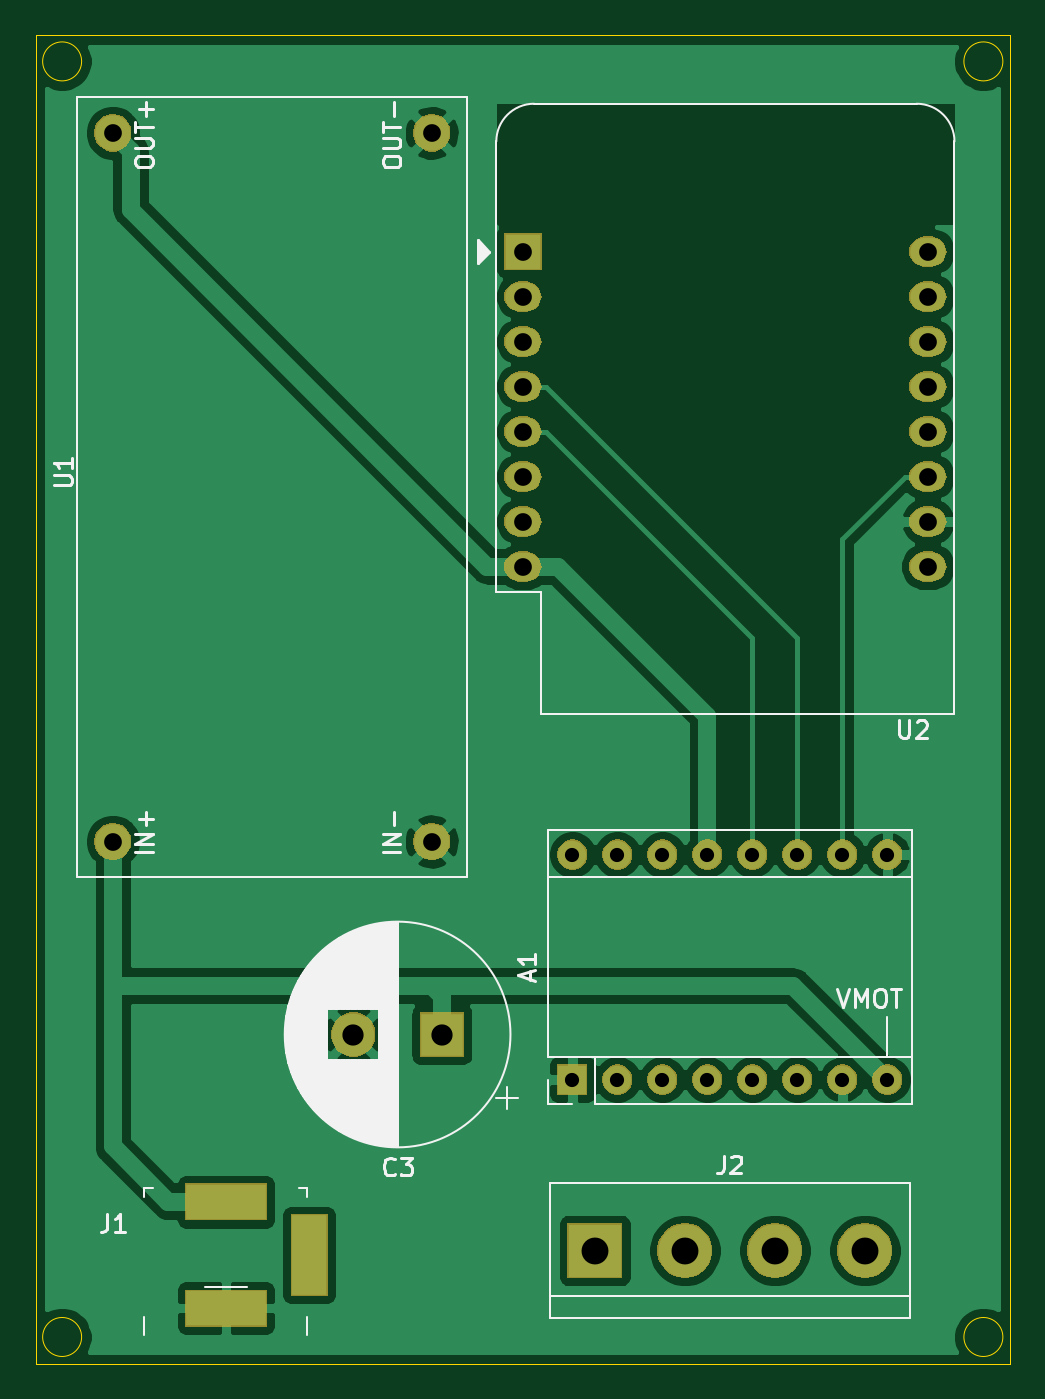
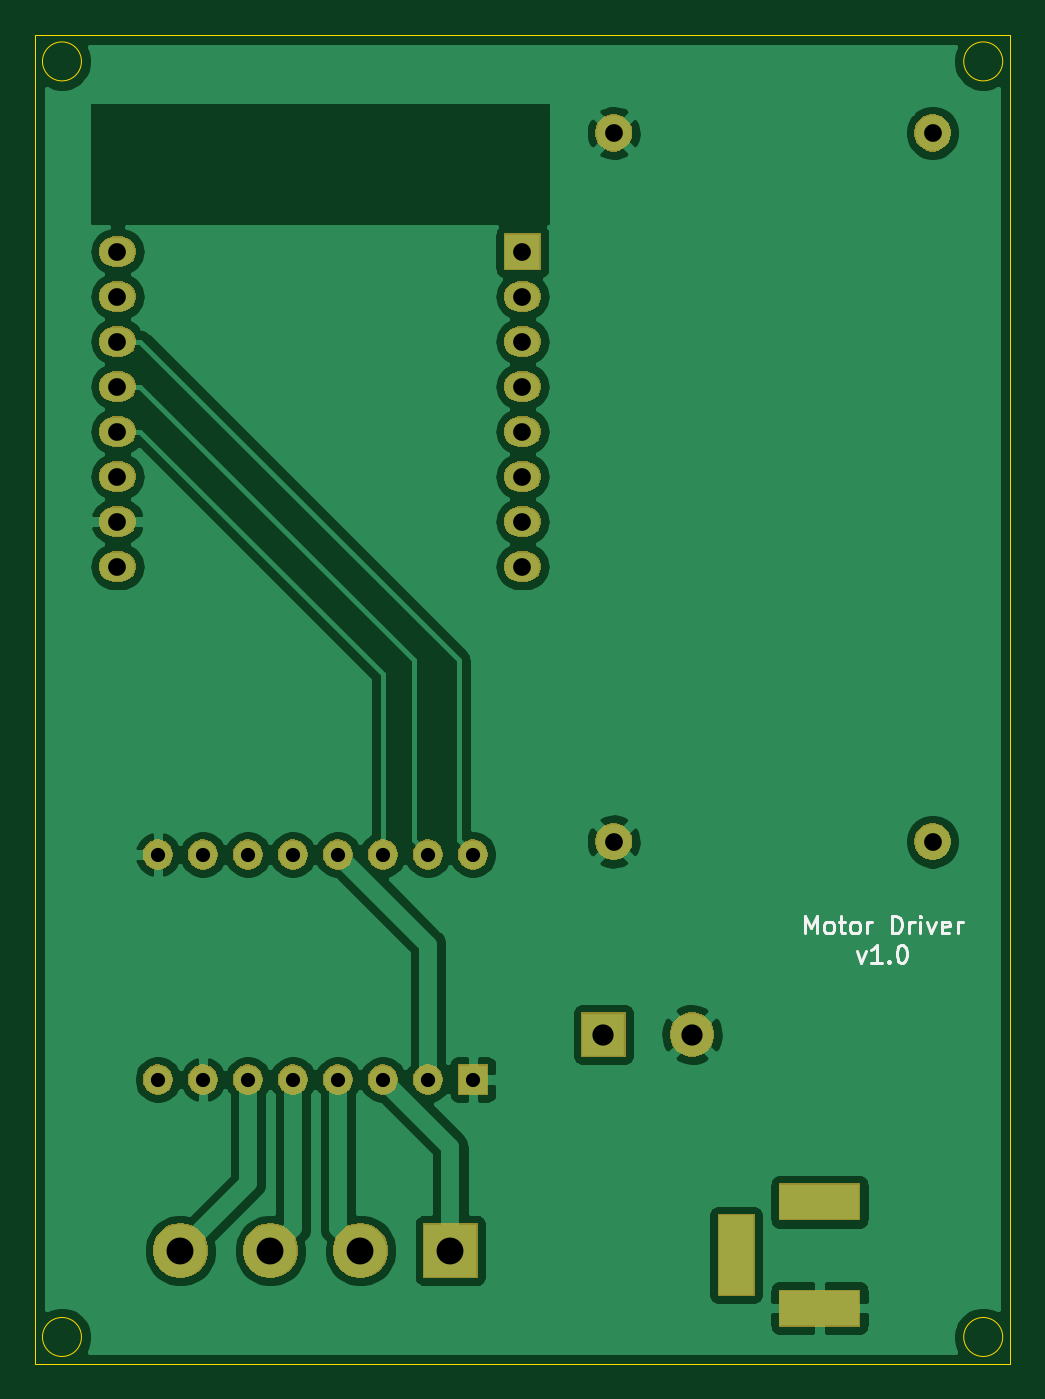
Circuit board: 9 layer files. Board 55.0 x 75.0 mm.
- bottom_copper: blinds_motor_driver-B_Cu.gbl (75791 bytes)
- bottom_mask: blinds_motor_driver-B_Mask.gbs (38801 bytes)
- bottom_silk: blinds_motor_driver-B_SilkS.gbo (4190 bytes)
- outline: blinds_motor_driver-Edge_Cuts.gm1 (1008 bytes)
- top_copper: blinds_motor_driver-F_Cu.gtl (70151 bytes)
- top_mask: blinds_motor_driver-F_Mask.gts (38801 bytes)
- top_silk: blinds_motor_driver-F_SilkS.gto (20841 bytes)
- drill: blinds_motor_driver-NPTH.drl (304 bytes)
- drill: blinds_motor_driver-PTH.drl (1025 bytes)

=== bottom_copper: blinds_motor_driver-B_Cu.gbl (75791 bytes, source omitted) ===
=== bottom_mask: blinds_motor_driver-B_Mask.gbs (38801 bytes, source omitted) ===
=== bottom_silk: blinds_motor_driver-B_SilkS.gbo ===
G04 #@! TF.GenerationSoftware,KiCad,Pcbnew,(5.1.5-0-10_14)*
G04 #@! TF.CreationDate,2020-02-16T15:34:34-08:00*
G04 #@! TF.ProjectId,blinds_motor_driver,626c696e-6473-45f6-9d6f-746f725f6472,rev?*
G04 #@! TF.SameCoordinates,Original*
G04 #@! TF.FileFunction,Legend,Bot*
G04 #@! TF.FilePolarity,Positive*
%FSLAX46Y46*%
G04 Gerber Fmt 4.6, Leading zero omitted, Abs format (unit mm)*
G04 Created by KiCad (PCBNEW (5.1.5-0-10_14)) date 2020-02-16 15:34:34*
%MOMM*%
%LPD*%
G04 APERTURE LIST*
%ADD10C,0.150000*%
G04 APERTURE END LIST*
D10*
X111568952Y-100719380D02*
X111568952Y-99719380D01*
X111235619Y-100433666D01*
X110902285Y-99719380D01*
X110902285Y-100719380D01*
X110283238Y-100719380D02*
X110378476Y-100671761D01*
X110426095Y-100624142D01*
X110473714Y-100528904D01*
X110473714Y-100243190D01*
X110426095Y-100147952D01*
X110378476Y-100100333D01*
X110283238Y-100052714D01*
X110140380Y-100052714D01*
X110045142Y-100100333D01*
X109997523Y-100147952D01*
X109949904Y-100243190D01*
X109949904Y-100528904D01*
X109997523Y-100624142D01*
X110045142Y-100671761D01*
X110140380Y-100719380D01*
X110283238Y-100719380D01*
X109664190Y-100052714D02*
X109283238Y-100052714D01*
X109521333Y-99719380D02*
X109521333Y-100576523D01*
X109473714Y-100671761D01*
X109378476Y-100719380D01*
X109283238Y-100719380D01*
X108807047Y-100719380D02*
X108902285Y-100671761D01*
X108949904Y-100624142D01*
X108997523Y-100528904D01*
X108997523Y-100243190D01*
X108949904Y-100147952D01*
X108902285Y-100100333D01*
X108807047Y-100052714D01*
X108664190Y-100052714D01*
X108568952Y-100100333D01*
X108521333Y-100147952D01*
X108473714Y-100243190D01*
X108473714Y-100528904D01*
X108521333Y-100624142D01*
X108568952Y-100671761D01*
X108664190Y-100719380D01*
X108807047Y-100719380D01*
X108045142Y-100719380D02*
X108045142Y-100052714D01*
X108045142Y-100243190D02*
X107997523Y-100147952D01*
X107949904Y-100100333D01*
X107854666Y-100052714D01*
X107759428Y-100052714D01*
X106664190Y-100719380D02*
X106664190Y-99719380D01*
X106426095Y-99719380D01*
X106283238Y-99767000D01*
X106188000Y-99862238D01*
X106140380Y-99957476D01*
X106092761Y-100147952D01*
X106092761Y-100290809D01*
X106140380Y-100481285D01*
X106188000Y-100576523D01*
X106283238Y-100671761D01*
X106426095Y-100719380D01*
X106664190Y-100719380D01*
X105664190Y-100719380D02*
X105664190Y-100052714D01*
X105664190Y-100243190D02*
X105616571Y-100147952D01*
X105568952Y-100100333D01*
X105473714Y-100052714D01*
X105378476Y-100052714D01*
X105045142Y-100719380D02*
X105045142Y-100052714D01*
X105045142Y-99719380D02*
X105092761Y-99767000D01*
X105045142Y-99814619D01*
X104997523Y-99767000D01*
X105045142Y-99719380D01*
X105045142Y-99814619D01*
X104664190Y-100052714D02*
X104426095Y-100719380D01*
X104188000Y-100052714D01*
X103426095Y-100671761D02*
X103521333Y-100719380D01*
X103711809Y-100719380D01*
X103807047Y-100671761D01*
X103854666Y-100576523D01*
X103854666Y-100195571D01*
X103807047Y-100100333D01*
X103711809Y-100052714D01*
X103521333Y-100052714D01*
X103426095Y-100100333D01*
X103378476Y-100195571D01*
X103378476Y-100290809D01*
X103854666Y-100386047D01*
X102949904Y-100719380D02*
X102949904Y-100052714D01*
X102949904Y-100243190D02*
X102902285Y-100147952D01*
X102854666Y-100100333D01*
X102759428Y-100052714D01*
X102664190Y-100052714D01*
X108616571Y-101702714D02*
X108378476Y-102369380D01*
X108140380Y-101702714D01*
X107235619Y-102369380D02*
X107807047Y-102369380D01*
X107521333Y-102369380D02*
X107521333Y-101369380D01*
X107616571Y-101512238D01*
X107711809Y-101607476D01*
X107807047Y-101655095D01*
X106807047Y-102274142D02*
X106759428Y-102321761D01*
X106807047Y-102369380D01*
X106854666Y-102321761D01*
X106807047Y-102274142D01*
X106807047Y-102369380D01*
X106140380Y-101369380D02*
X106045142Y-101369380D01*
X105949904Y-101417000D01*
X105902285Y-101464619D01*
X105854666Y-101559857D01*
X105807047Y-101750333D01*
X105807047Y-101988428D01*
X105854666Y-102178904D01*
X105902285Y-102274142D01*
X105949904Y-102321761D01*
X106045142Y-102369380D01*
X106140380Y-102369380D01*
X106235619Y-102321761D01*
X106283238Y-102274142D01*
X106330857Y-102178904D01*
X106378476Y-101988428D01*
X106378476Y-101750333D01*
X106330857Y-101559857D01*
X106283238Y-101464619D01*
X106235619Y-101417000D01*
X106140380Y-101369380D01*
M02*

=== outline: blinds_motor_driver-Edge_Cuts.gm1 ===
G04 #@! TF.GenerationSoftware,KiCad,Pcbnew,(5.1.5-0-10_14)*
G04 #@! TF.CreationDate,2020-02-16T15:34:34-08:00*
G04 #@! TF.ProjectId,blinds_motor_driver,626c696e-6473-45f6-9d6f-746f725f6472,rev?*
G04 #@! TF.SameCoordinates,Original*
G04 #@! TF.FileFunction,Profile,NP*
%FSLAX46Y46*%
G04 Gerber Fmt 4.6, Leading zero omitted, Abs format (unit mm)*
G04 Created by KiCad (PCBNEW (5.1.5-0-10_14)) date 2020-02-16 15:34:34*
%MOMM*%
%LPD*%
G04 APERTURE LIST*
%ADD10C,0.050000*%
G04 APERTURE END LIST*
D10*
X102600000Y-123500000D02*
G75*
G03X102600000Y-123500000I-1100000J0D01*
G01*
X154600000Y-123500000D02*
G75*
G03X154600000Y-123500000I-1100000J0D01*
G01*
X154600000Y-51500000D02*
G75*
G03X154600000Y-51500000I-1100000J0D01*
G01*
X102600000Y-51500000D02*
G75*
G03X102600000Y-51500000I-1100000J0D01*
G01*
X155000000Y-125000000D02*
X100000000Y-125000000D01*
X155000000Y-50000000D02*
X155000000Y-125000000D01*
X100000000Y-50000000D02*
X100000000Y-125000000D01*
X100000000Y-50000000D02*
X155000000Y-50000000D01*
M02*

=== top_copper: blinds_motor_driver-F_Cu.gtl (70151 bytes, source omitted) ===
=== top_mask: blinds_motor_driver-F_Mask.gts (38801 bytes, source omitted) ===
=== top_silk: blinds_motor_driver-F_SilkS.gto (20841 bytes, source omitted) ===
=== drill: blinds_motor_driver-NPTH.drl ===
M48
; DRILL file {KiCad (5.1.5-0-10_14)} date Sunday, February 09, 2020 at 01:16:45 PM
; FORMAT={-:-/ absolute / inch / decimal}
; #@! TF.CreationDate,2020-02-09T13:16:45-08:00
; #@! TF.GenerationSoftware,Kicad,Pcbnew,(5.1.5-0-10_14)
; #@! TF.FileFunction,NonPlated,1,2,NPTH
FMAT,2
INCH
%
G90
G05
T0
M30

=== drill: blinds_motor_driver-PTH.drl ===
M48
; DRILL file {KiCad (5.1.5-0-10_14)} date Sunday, February 09, 2020 at 01:16:45 PM
; FORMAT={-:-/ absolute / inch / decimal}
; #@! TF.CreationDate,2020-02-09T13:16:45-08:00
; #@! TF.GenerationSoftware,Kicad,Pcbnew,(5.1.5-0-10_14)
; #@! TF.FileFunction,Plated,1,2,PTH
FMAT,2
INCH
T1C0.0315
T2C0.0394
T3C0.0472
T4C0.0598
%
G90
G05
T1
X5.13Y-3.79
X5.13Y-4.29
X5.23Y-3.79
X5.23Y-4.29
X5.33Y-3.79
X5.33Y-4.29
X5.43Y-3.79
X5.43Y-4.29
X5.53Y-3.79
X5.53Y-4.29
X5.63Y-3.79
X5.63Y-4.29
X5.73Y-3.79
X5.73Y-4.29
X5.83Y-3.79
X5.83Y-4.29
T2
X4.1087Y-2.1865
X4.1087Y-3.7613
X4.8174Y-2.1865
X4.8174Y-3.7613
X5.02Y-2.45
X5.02Y-2.55
X5.02Y-2.65
X5.02Y-2.75
X5.02Y-2.85
X5.02Y-2.95
X5.02Y-3.05
X5.02Y-3.15
X5.92Y-2.45
X5.92Y-2.55
X5.92Y-2.65
X5.92Y-2.75
X5.92Y-2.85
X5.92Y-2.95
X5.92Y-3.05
X5.92Y-3.15
T3
X4.6431Y-4.19
X4.84Y-4.19
T4
X5.18Y-4.67
X5.38Y-4.67
X5.58Y-4.67
X5.78Y-4.67
T2
G00X4.4092Y-4.5619
M15
G01X4.3108Y-4.5619
M16
G05
G00X4.4092Y-4.7981
M15
G01X4.3108Y-4.7981
M16
G05
G00X4.545Y-4.7292
M15
G01X4.545Y-4.6308
M16
G05
T0
M30

